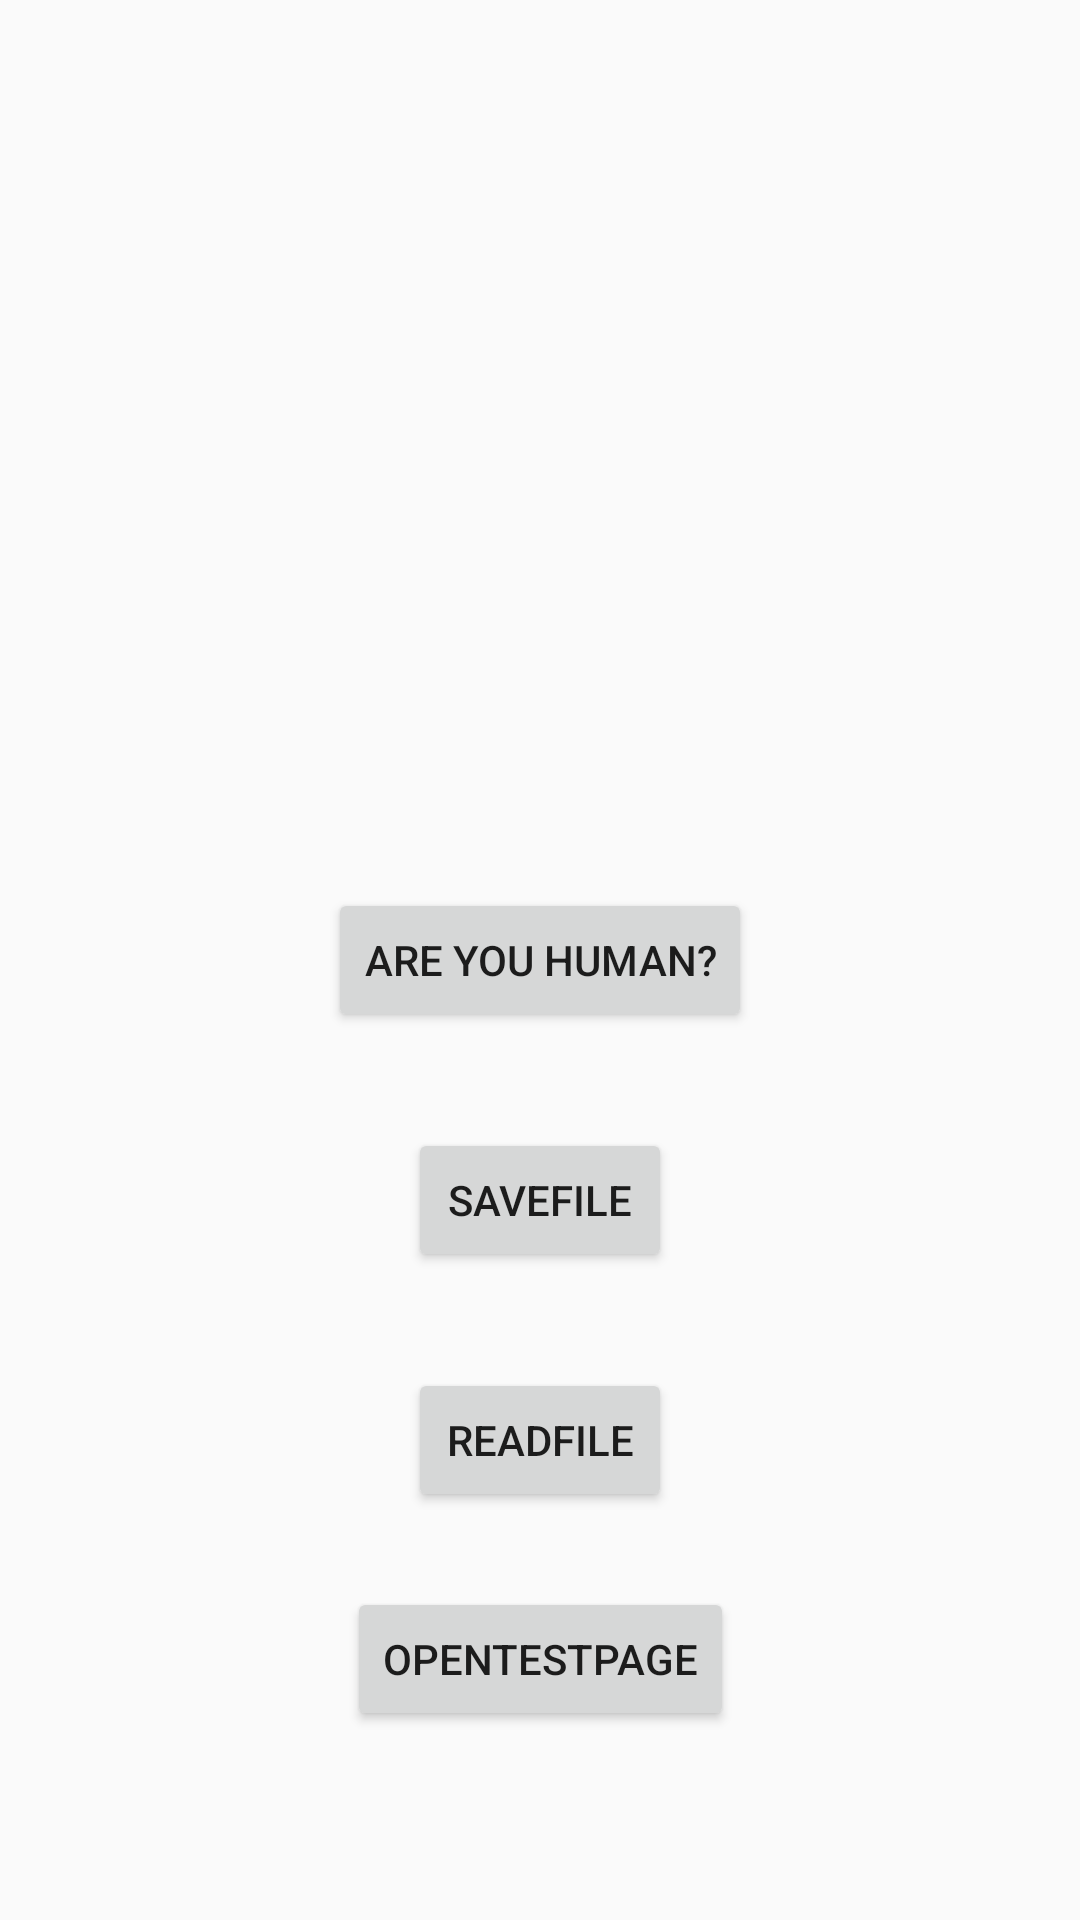

Reconstruct the res/layout file that produces this screen, plus the resources it refers to.
<!-- AndroidManifest.xml: application theme AppTheme -->
<!-- res/layout/activity_main.xml -->
<?xml version="1.0" encoding="utf-8"?>
<androidx.constraintlayout.widget.ConstraintLayout xmlns:android="http://schemas.android.com/apk/res/android"
    xmlns:app="http://schemas.android.com/apk/res-auto"
    xmlns:tools="http://schemas.android.com/tools"
    android:layout_width="match_parent"
    android:layout_height="match_parent"
    tools:context=".MainActivity">

    <Button
        android:id="@+id/are_you_human_button"
        android:layout_width="wrap_content"
        android:layout_height="wrap_content"
        android:layout_centerHorizontal="true"
        android:layout_centerVertical="true"
        android:text="Are you human?"
        app:layout_constraintBottom_toBottomOf="parent"
        app:layout_constraintEnd_toEndOf="parent"
        app:layout_constraintStart_toStartOf="parent"
        app:layout_constraintTop_toTopOf="parent" />

    <Button
        android:id="@+id/saveFile"
        android:layout_width="wrap_content"
        android:layout_height="wrap_content"
        android:layout_marginTop="32dp"
        android:text="SaveFile"
        app:layout_constraintEnd_toEndOf="@+id/are_you_human_button"
        app:layout_constraintStart_toStartOf="@+id/are_you_human_button"
        app:layout_constraintTop_toBottomOf="@+id/are_you_human_button" />

    <Button
        android:id="@+id/readFile"
        android:layout_width="wrap_content"
        android:layout_height="wrap_content"
        android:layout_marginTop="32dp"
        android:text="ReadFile"
        app:layout_constraintEnd_toEndOf="@+id/saveFile"
        app:layout_constraintStart_toStartOf="@+id/saveFile"
        app:layout_constraintTop_toBottomOf="@+id/saveFile" />

    <Button
        android:id="@+id/openTestPage"
        android:layout_width="wrap_content"
        android:layout_height="wrap_content"
        android:layout_marginTop="25dp"
        android:text="openTestPage"
        app:layout_constraintEnd_toEndOf="@+id/readFile"
        app:layout_constraintStart_toStartOf="@+id/readFile"
        app:layout_constraintTop_toBottomOf="@+id/readFile" />

</androidx.constraintlayout.widget.ConstraintLayout>
<!-- resources referenced by this layout -->
<resources>
  <style name="AppTheme" parent="Theme.AppCompat.Light.DarkActionBar">
          
          <item name="colorPrimary">@color/colorPrimary</item>
          <item name="colorPrimaryDark">@color/colorPrimaryDark</item>
          <item name="colorAccent">@color/colorAccent</item>
      </style>
  <color name="colorPrimary">#008577</color>
  <color name="colorPrimaryDark">#00574B</color>
  <color name="colorAccent">#D81B60</color>
</resources>
